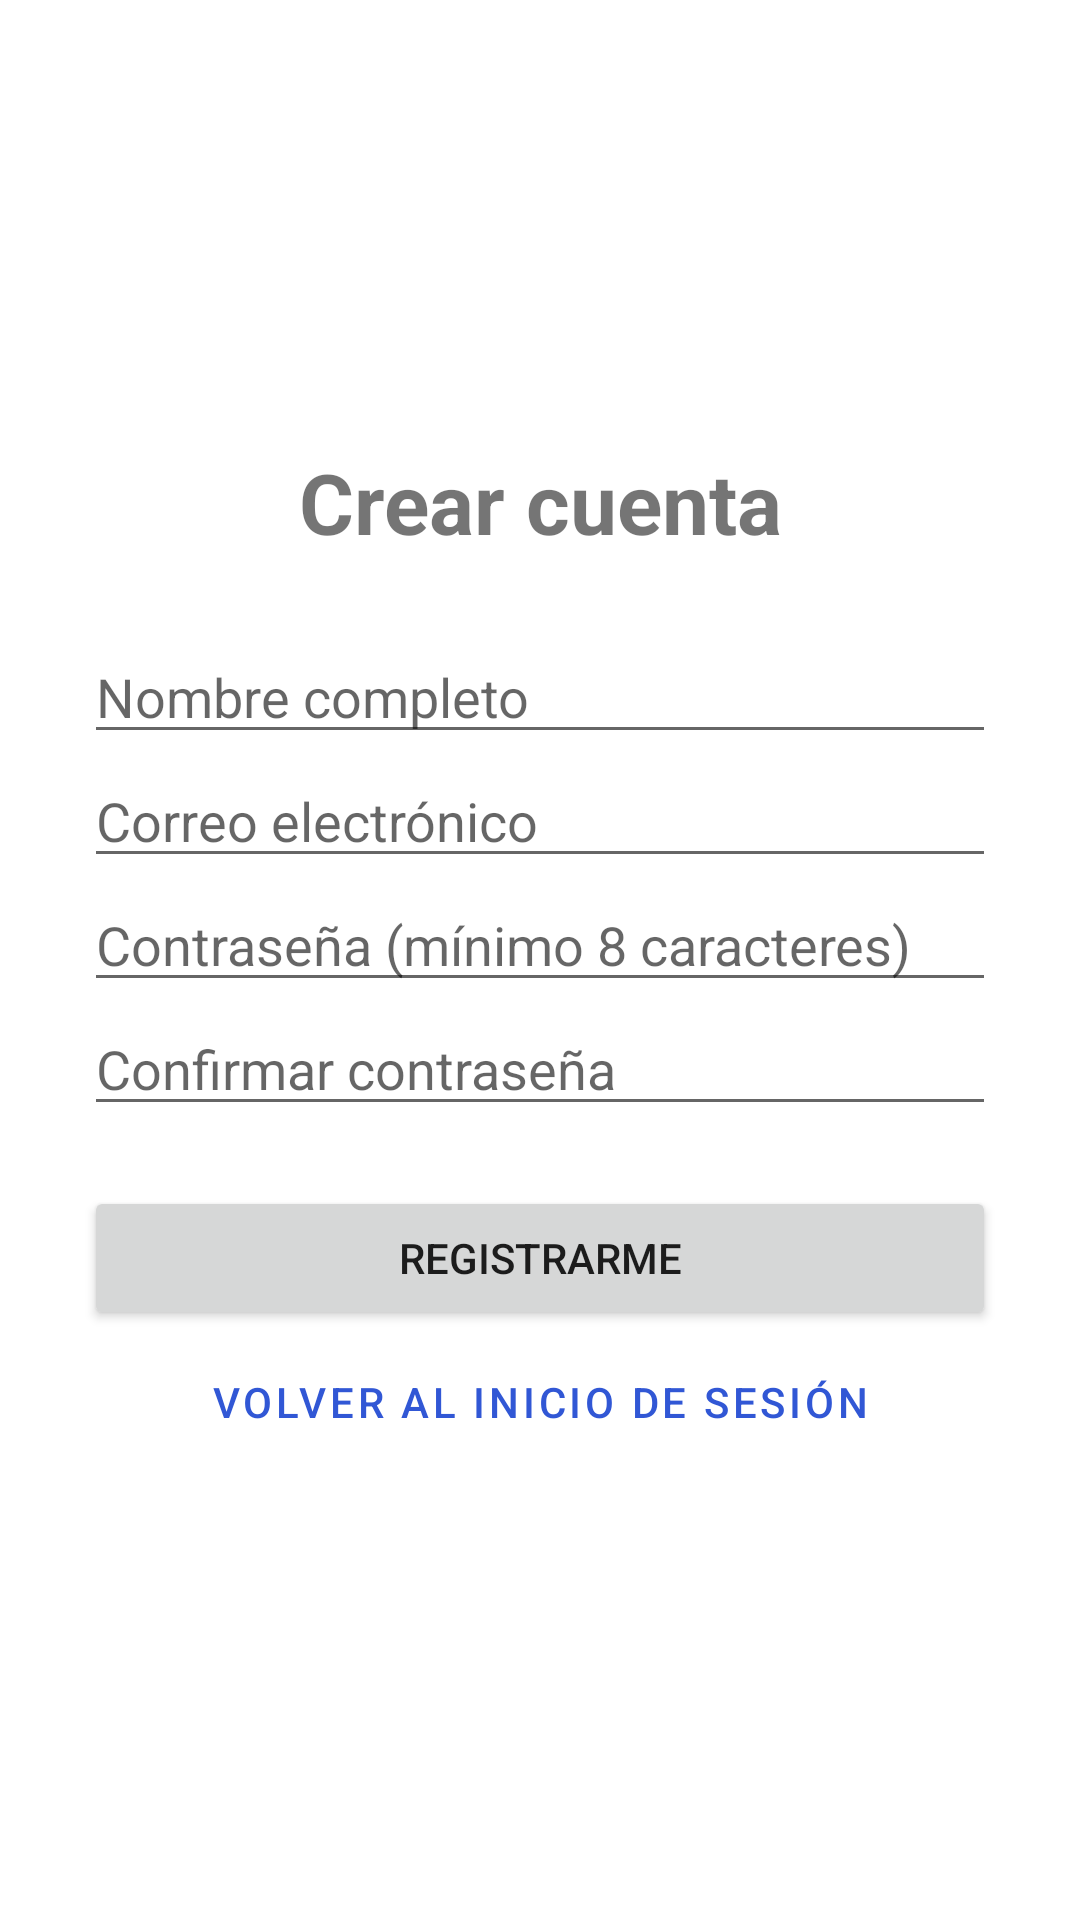

Here is an Android app screen rendered from its layout file. Give the layout XML and the strings, colors and styles it references.
<!-- AndroidManifest.xml: application theme Theme.AppMovil -->
<!-- res/layout/activity_register.xml -->
<?xml version="1.0" encoding="utf-8"?>
<ScrollView xmlns:android="http://schemas.android.com/apk/res/android"
 android:layout_width="match_parent" android:layout_height="match_parent" android:fillViewport="true">
 <LinearLayout android:layout_width="match_parent" android:layout_height="wrap_content"
  android:orientation="vertical" android:padding="28dp" android:gravity="center_vertical">
  <TextView android:layout_width="match_parent" android:layout_height="wrap_content"
   android:text="Crear cuenta" android:textSize="28sp" android:textStyle="bold"
   android:gravity="center" android:paddingBottom="24dp"/>
  <EditText android:id="@+id/nameInput" android:layout_width="match_parent"
   android:layout_height="wrap_content" android:hint="Nombre completo"
   android:inputType="textPersonName" android:autofillHints="name"/>
  <EditText android:id="@+id/emailInput" android:layout_width="match_parent"
   android:layout_height="wrap_content" android:hint="Correo electrónico"
   android:inputType="textEmailAddress" android:autofillHints="emailAddress"/>
  <EditText android:id="@+id/passwordInput" android:layout_width="match_parent"
   android:layout_height="wrap_content" android:hint="Contraseña (mínimo 8 caracteres)"
   android:inputType="textPassword" android:autofillHints="newPassword"/>
  <EditText android:id="@+id/confirmPasswordInput" android:layout_width="match_parent"
   android:layout_height="wrap_content" android:hint="Confirmar contraseña" android:inputType="textPassword"/>
  <Button android:id="@+id/registerButton" android:layout_width="match_parent"
   android:layout_height="wrap_content" android:text="Registrarme" android:layout_marginTop="20dp"/>
  <Button android:id="@+id/backButton" android:layout_width="match_parent"
   android:layout_height="wrap_content" android:text="Volver al inicio de sesión"
   style="@style/Widget.MaterialComponents.Button.OutlinedButton"/>
 </LinearLayout>
</ScrollView>
<!-- resources referenced by this layout -->
<resources>
  <style name="Theme.AppMovil" parent="Theme.MaterialComponents.DayNight.NoActionBar">
          <item name="colorPrimary">#3157D5</item>
          <item name="colorPrimaryVariant">#243FA3</item>
          <item name="colorOnPrimary">#FFFFFF</item>
          <item name="colorSecondary">#16A085</item>
      </style>
</resources>
